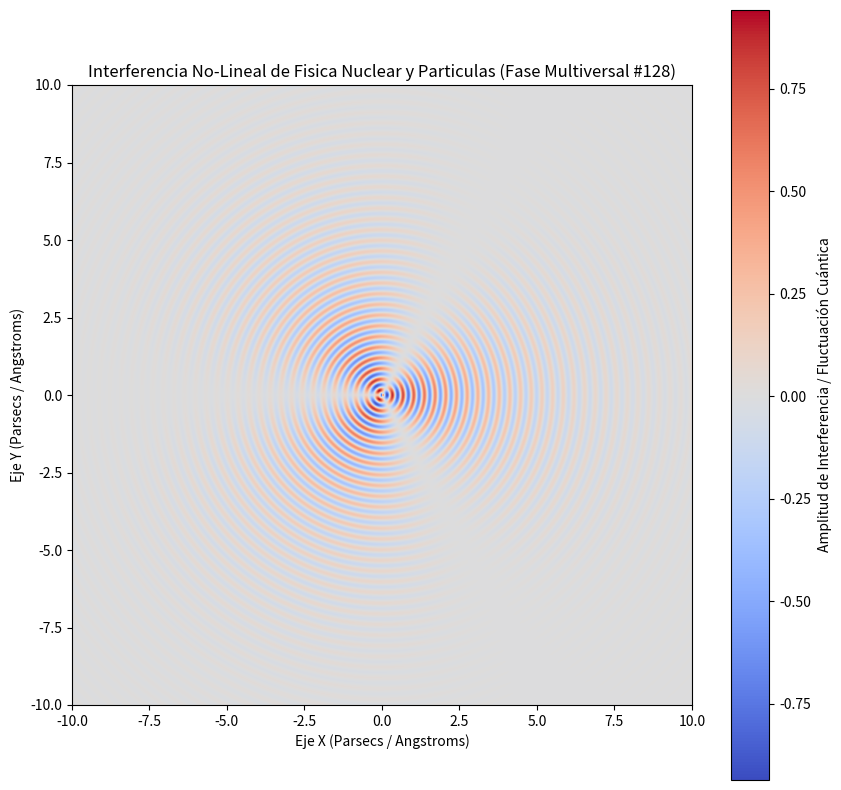

Write Python code to recreate this figure.
%matplotlib inline
# Simulación Multiversal: Fisica Nuclear y Particulas - Variante 128
import numpy as np
import matplotlib.pyplot as plt

# Parámetros Físicos No-Lineales
omega_1 = 18.209
omega_2 = 1.465
lambda_decay = 0.354
phase_shift = 1.671

x = np.linspace(-10, 10, 800)
y = np.linspace(-10, 10, 800)
X, Y = np.meshgrid(x, y)

# Dinámica de Fluidos / Campos Tensor-Escalares (Fase Multiversal)
R = np.sqrt(X**2 + Y**2) + 1e-5
Z = (np.sin(omega_1 * R + phase_shift) * np.cos(omega_2 * np.arctan2(Y, X))) * np.exp(-lambda_decay * R)

plt.figure(figsize=(10, 10))
plt.imshow(Z, cmap='coolwarm', extent=[-10, 10, -10, 10], origin='lower')
plt.colorbar(label='Amplitud de Interferencia / Fluctuación Cuántica')
plt.title(r'Interferencia No-Lineal de Fisica Nuclear y Particulas (Fase Multiversal #128)')
plt.xlabel('Eje X (Parsecs / Angstroms)')
plt.ylabel('Eje Y (Parsecs / Angstroms)')
plt.show()
